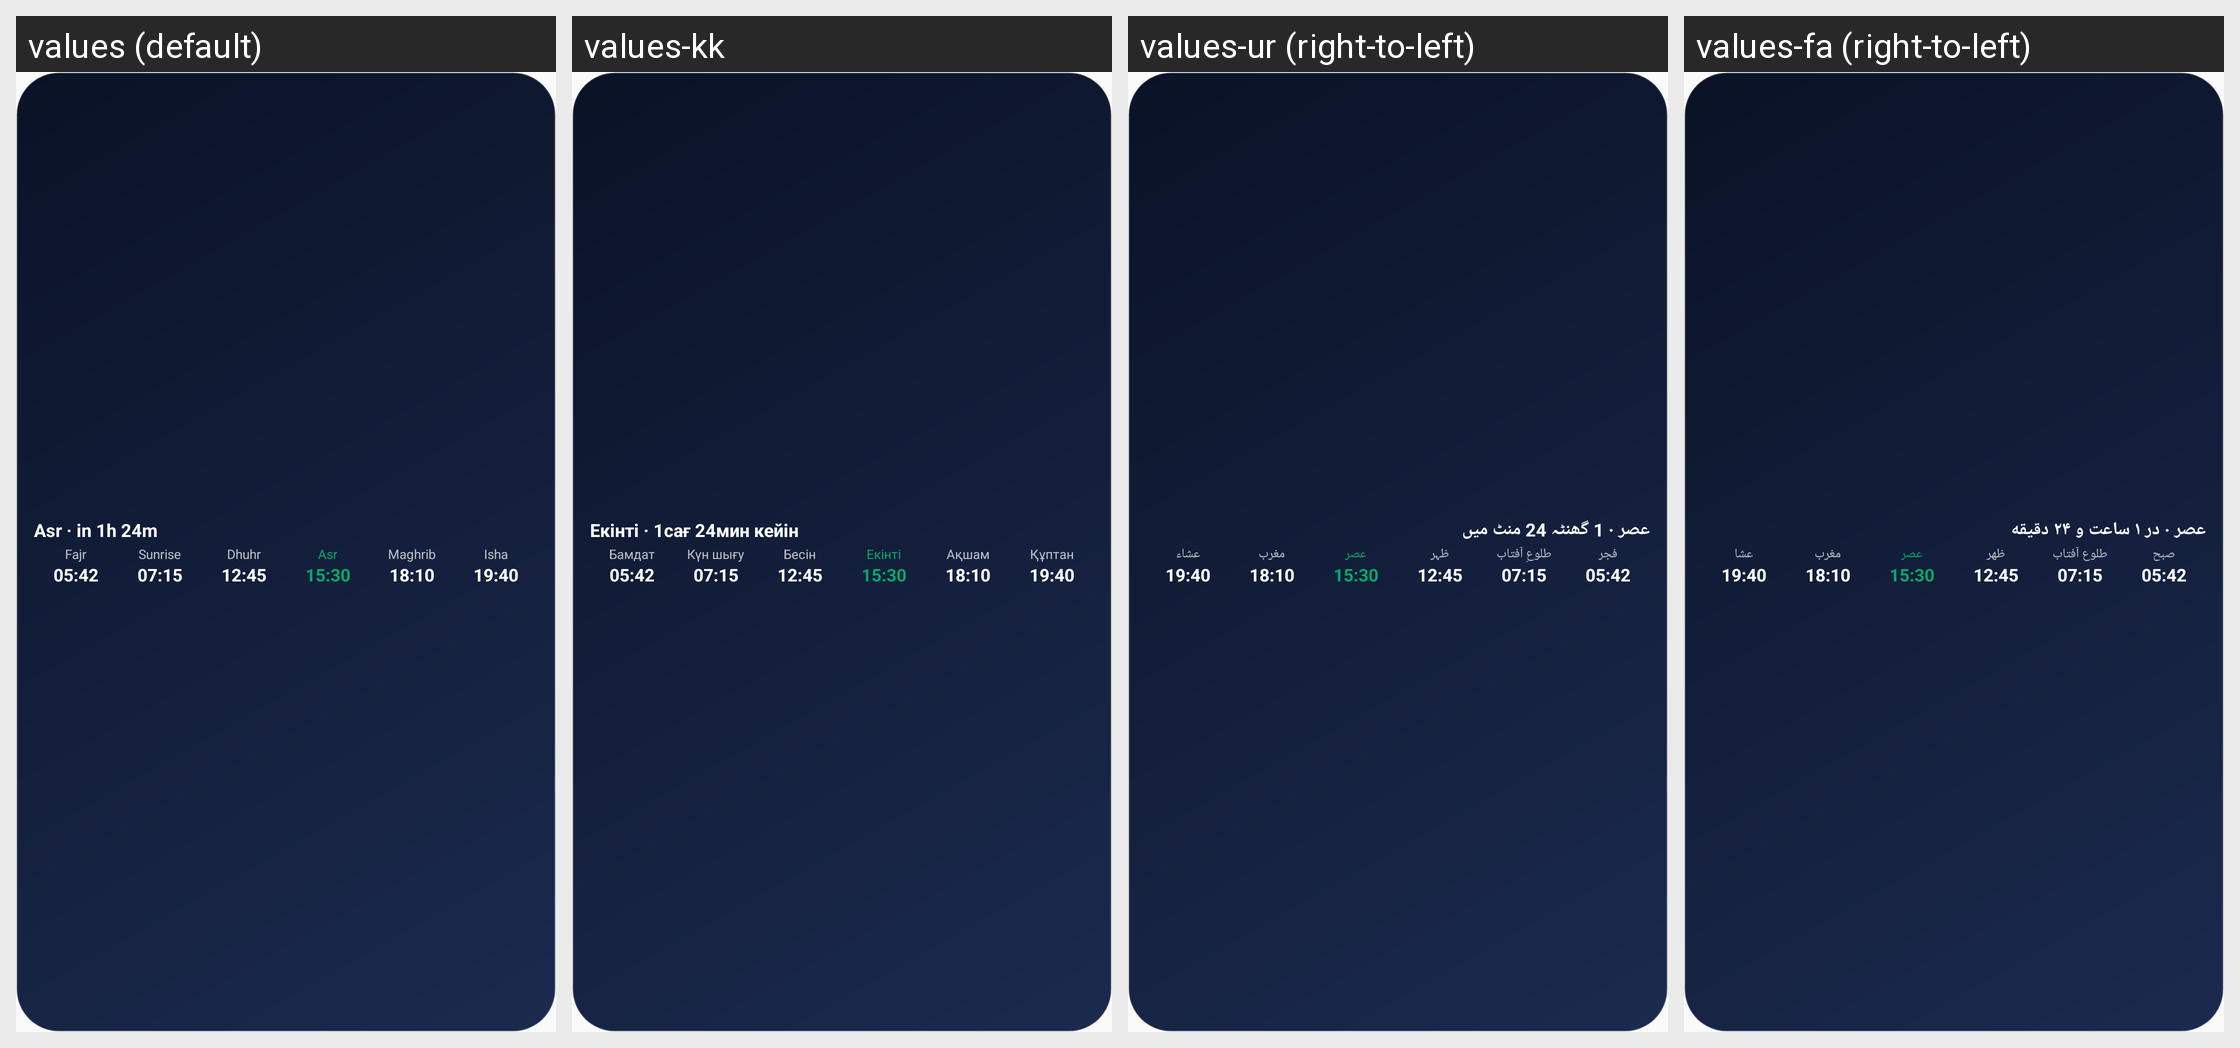

The same Android screen rendered under several of its app's locales, left to right. List the strings drawn on it with the default value and each locale's translation.
Android screen res/layout/widget_prayer_preview.xml rendered under 4 locales, left to right: values (default), values-kk, values-ur (right-to-left), values-fa (right-to-left). Device: Nexus 5 (rendered at 1080×1920; each locale shown at half size, 540×960, under a caption strip naming it); theme Theme.PrayerTimes.
Other locales in the repository, not shown: values-ar, values-az, values-bn, values-bs, values-de, values-es, values-fil, values-fr, values-ha, values-hi, values-in, values-it, values-ja, values-ko, values-ky, values-ms, values-nl, values-pl, values-ps, values-pt, values-ro, values-ru, values-so, values-sq, values-sw, values-ta, values-tg, values-tk, values-tr, values-uk, values-uz, values-zh-rCN.
Strings drawn on this screen, with the default value and each locale's value (text and hints the layout hard-codes, and strings that could not be matched under every locale, appear in the picture but are not listed):

widget_preview_next
  values: Asr · in 1h 24m
  values-kk: Екінті · 1сағ 24мин кейін
  values-ur: عصر · 1 گھنٹہ 24 منٹ میں
  values-fa: عصر · در ۱ ساعت و ۲۴ دقیقه

prayer_fajr
  values: Fajr
  values-kk: Бамдат
  values-ur: فجر
  values-fa: صبح

prayer_sunrise
  values: Sunrise
  values-kk: Күн шығу
  values-ur: طلوعِ آفتاب
  values-fa: طلوع آفتاب

prayer_dhuhr
  values: Dhuhr
  values-kk: Бесін
  values-ur: ظہر
  values-fa: ظهر

prayer_asr
  values: Asr
  values-kk: Екінті
  values-ur: عصر
  values-fa: عصر

prayer_maghrib
  values: Maghrib
  values-kk: Ақшам
  values-ur: مغرب
  values-fa: مغرب

prayer_isha
  values: Isha
  values-kk: Құптан
  values-ur: عشاء
  values-fa: عشا
